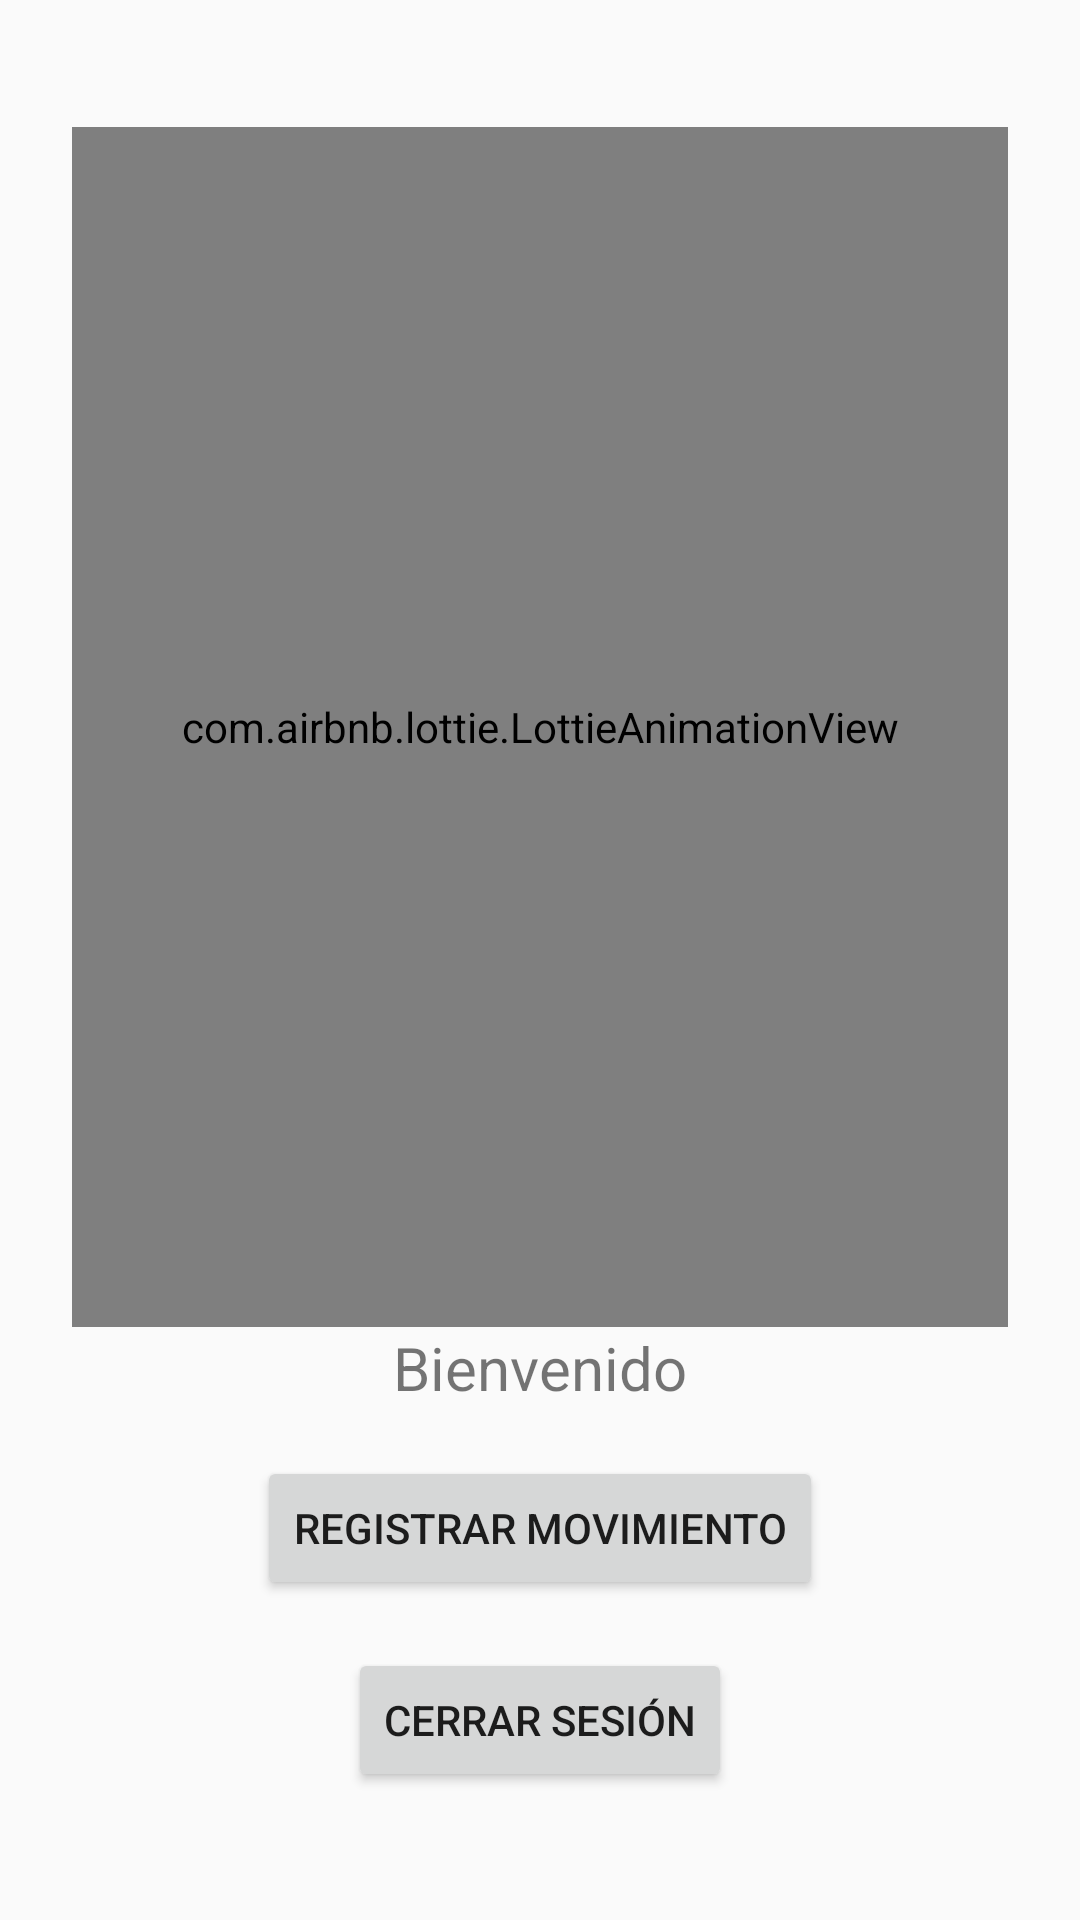

Write the Android layout XML for this screen, with the resource values it uses.
<!-- AndroidManifest.xml: application theme Theme.AppCompat.Light.NoActionBar -->
<!-- res/layout/activity_dummy.xml -->
<?xml version="1.0" encoding="utf-8"?>
<LinearLayout
    xmlns:android="http://schemas.android.com/apk/res/android"
    xmlns:app="http://schemas.android.com/apk/res-auto"
    android:orientation="vertical"
    android:padding="24dp"
    android:gravity="center"
    android:layout_width="match_parent"
    android:layout_height="match_parent">

    <com.airbnb.lottie.LottieAnimationView
        android:id="@+id/lottieView"
        android:layout_width="400dp"
        android:layout_height="400dp"
        android:layout_gravity="center"
        app:lottie_fileName="puerquito.json"
        app:lottie_autoPlay="true"
        app:lottie_loop="true" />


    <TextView
        android:id="@+id/welcome_text"
        android:text="Bienvenido"
        android:textSize="20sp"
        android:layout_marginBottom="16dp"
        android:layout_width="wrap_content"
        android:layout_height="wrap_content"/>

    <Button
        android:id="@+id/register_movement_button"
        android:text="Registrar movimiento"
        android:layout_width="wrap_content"
        android:layout_height="wrap_content" />

    <Button
        android:id="@+id/logout_button"
        android:text="Cerrar sesión"
        android:layout_marginTop="16dp"
        android:layout_width="wrap_content"
        android:layout_height="wrap_content" />
</LinearLayout>
<!-- resources referenced by this layout -->
<resources>

</resources>
